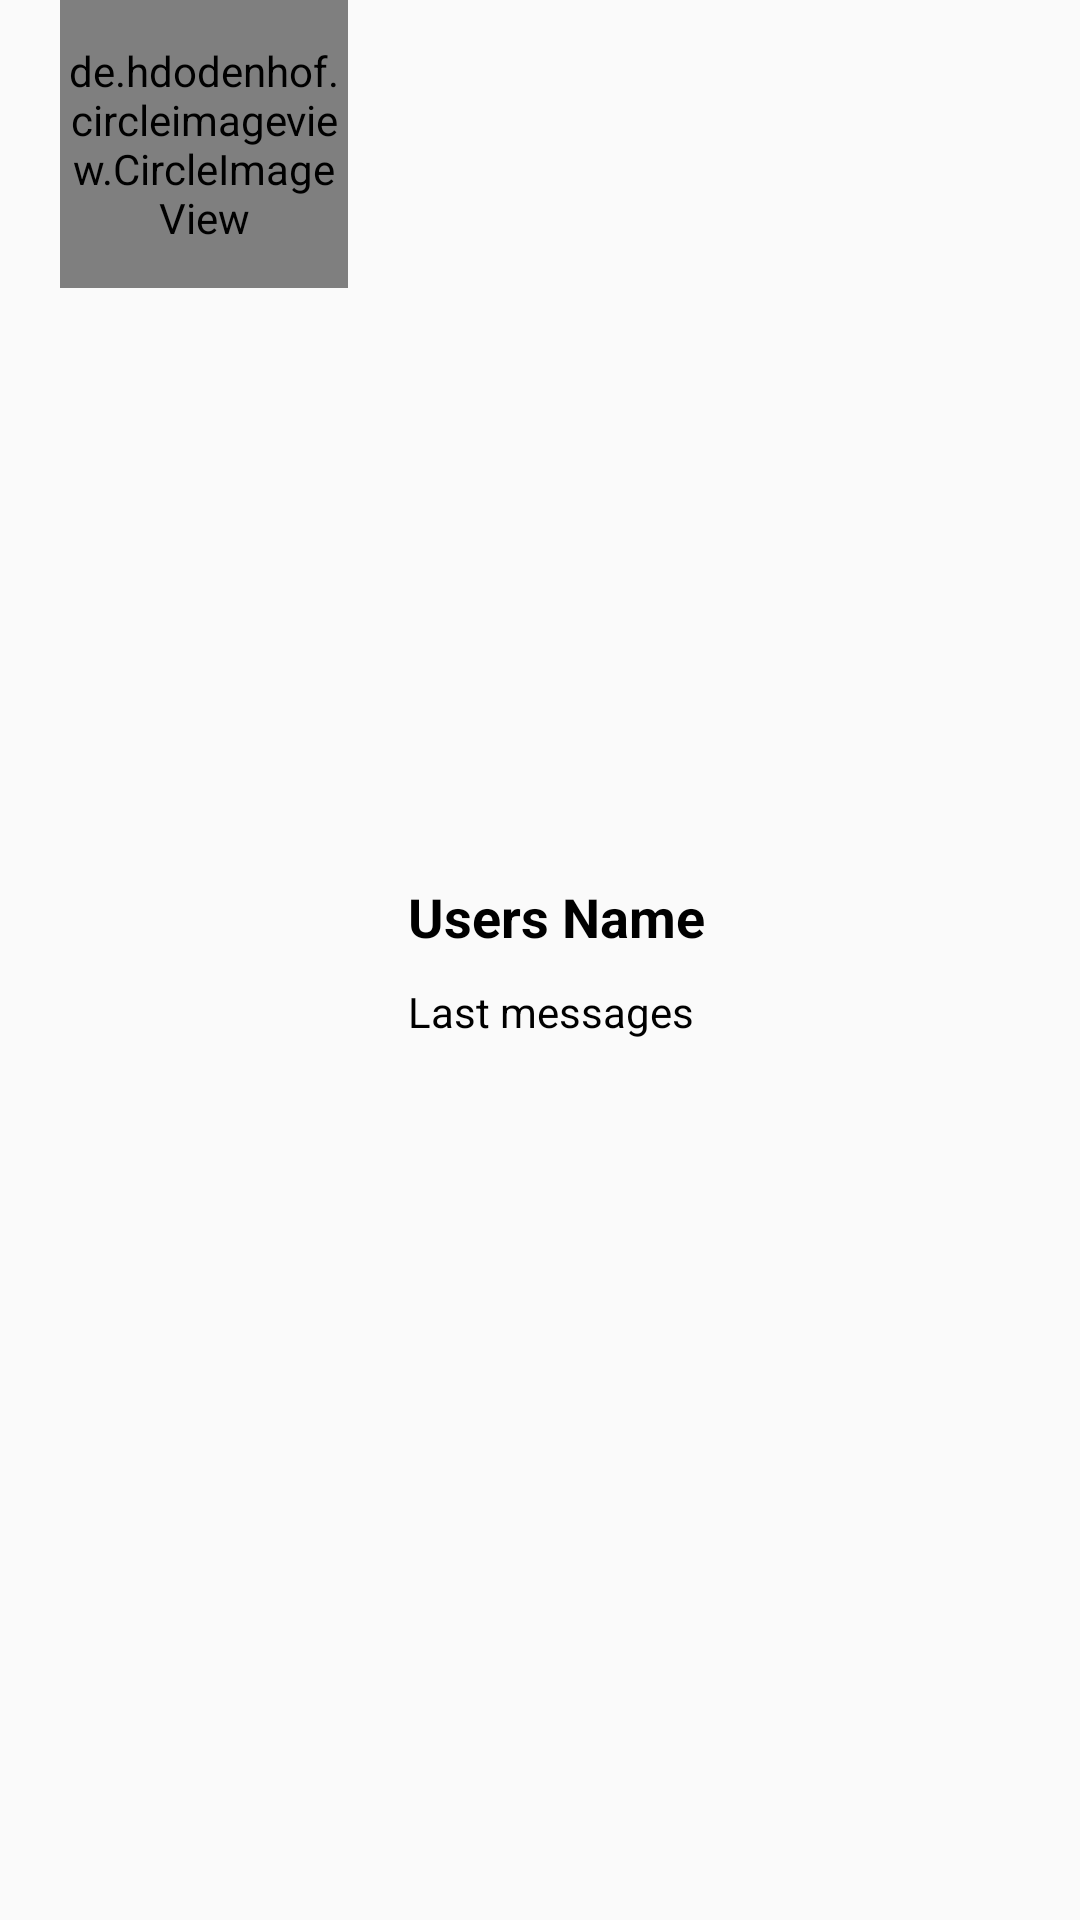

Here is an Android app screen rendered from its layout file. Give the layout XML and the strings, colors and styles it references.
<!-- AndroidManifest.xml: application theme Theme.WhatsappClone -->
<!-- res/layout/user_sample.xml -->
<?xml version="1.0" encoding="utf-8"?>
<LinearLayout xmlns:android="http://schemas.android.com/apk/res/android"
    android:layout_width="match_parent"
    android:layout_height="wrap_content"
    android:layout_margin="10dp">

    <de.hdodenhof.circleimageview.CircleImageView xmlns:app="http://schemas.android.com/apk/res-auto"
        android:id="@+id/profileImage"
        android:layout_width="96dp"
        android:layout_height="96dp"
        android:layout_marginStart="20dp"
        android:src="@drawable/google"
        app:civ_border_color="#FF000000"
        app:civ_border_width="2dp" />

    <LinearLayout
        android:layout_width="match_parent"
        android:layout_height="match_parent"
        android:gravity="center_vertical"
        android:orientation="vertical">

        <TextView
            android:id="@+id/user_name"
            android:layout_width="wrap_content"
            android:layout_height="wrap_content"
            android:layout_marginStart="20dp"
            android:text="Users Name"
            android:textSize="18sp"
            android:textStyle="bold"
            android:layout_marginBottom="10dp"
            android:textColor="@color/black"/>

        <TextView
            android:id="@+id/last_message"
            android:textColor="@color/black"
            android:layout_width="wrap_content"
            android:layout_height="wrap_content"
            android:layout_marginStart="20dp"
            android:text="Last messages" />
    </LinearLayout>
</LinearLayout>
<!-- resources referenced by this layout -->
<resources>
  <style name="Theme.WhatsappClone" parent="Base.Theme.WhatsappClone" />
  <style name="Base.Theme.WhatsappClone" parent="Theme.AppCompat.DayNight.NoActionBar">
          
          
      </style>
  <!-- not gathered from this repository: default colours our renderer supplied (Android Studio template values) -->
  <color name="black">#FF000000</color>
</resources>
